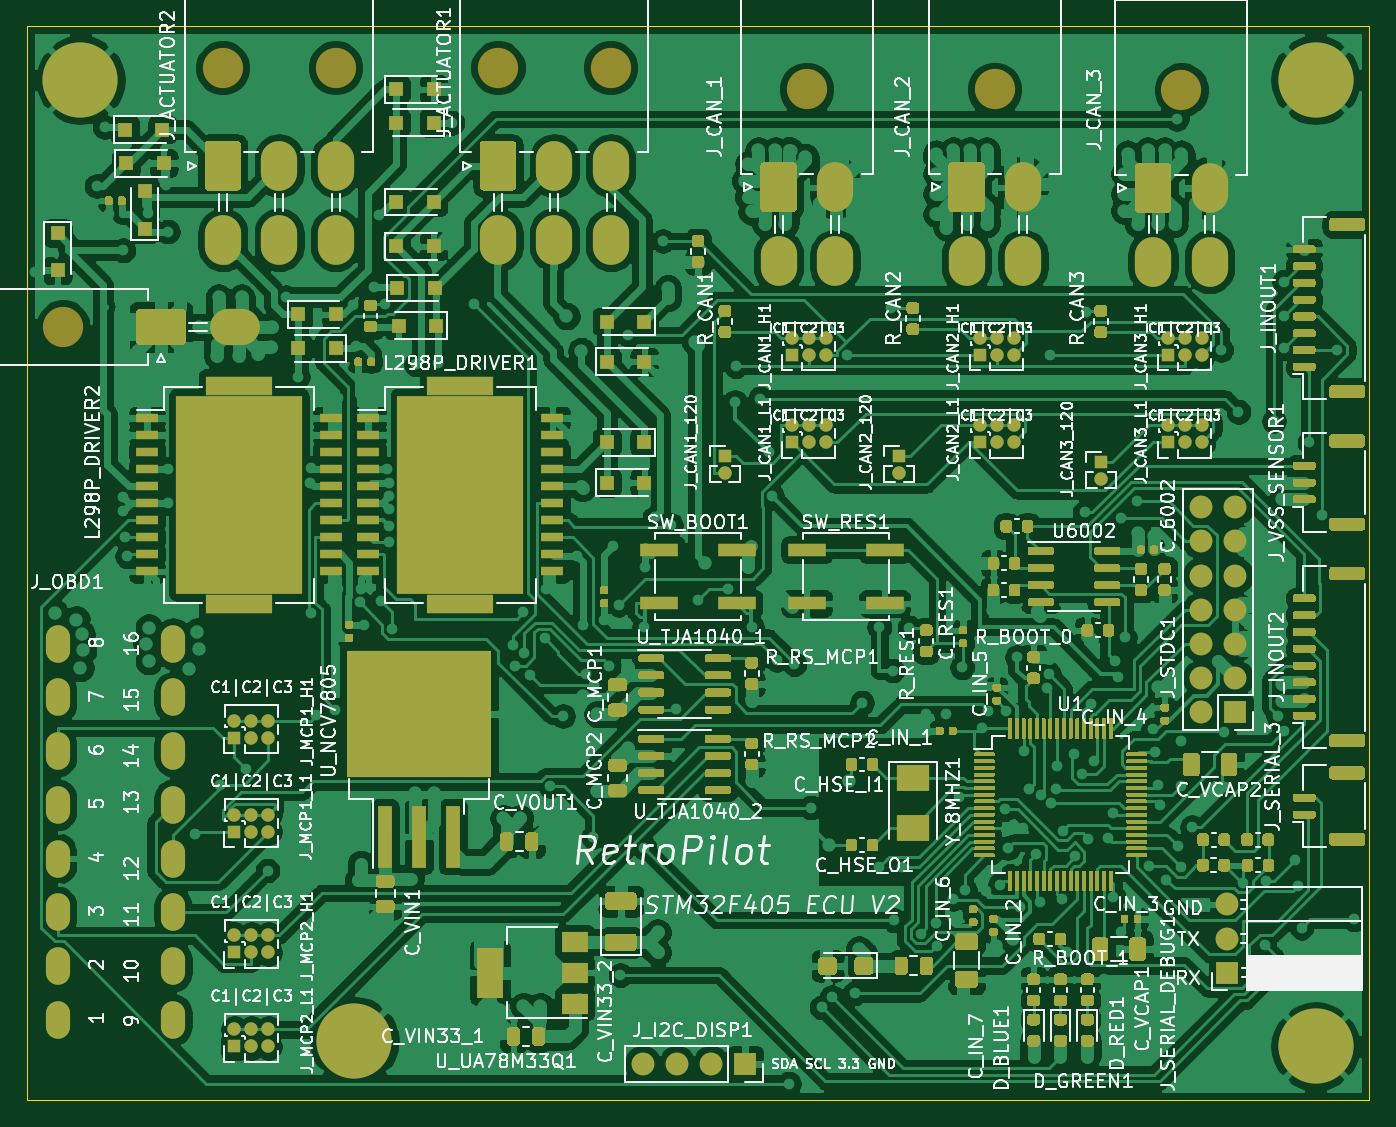
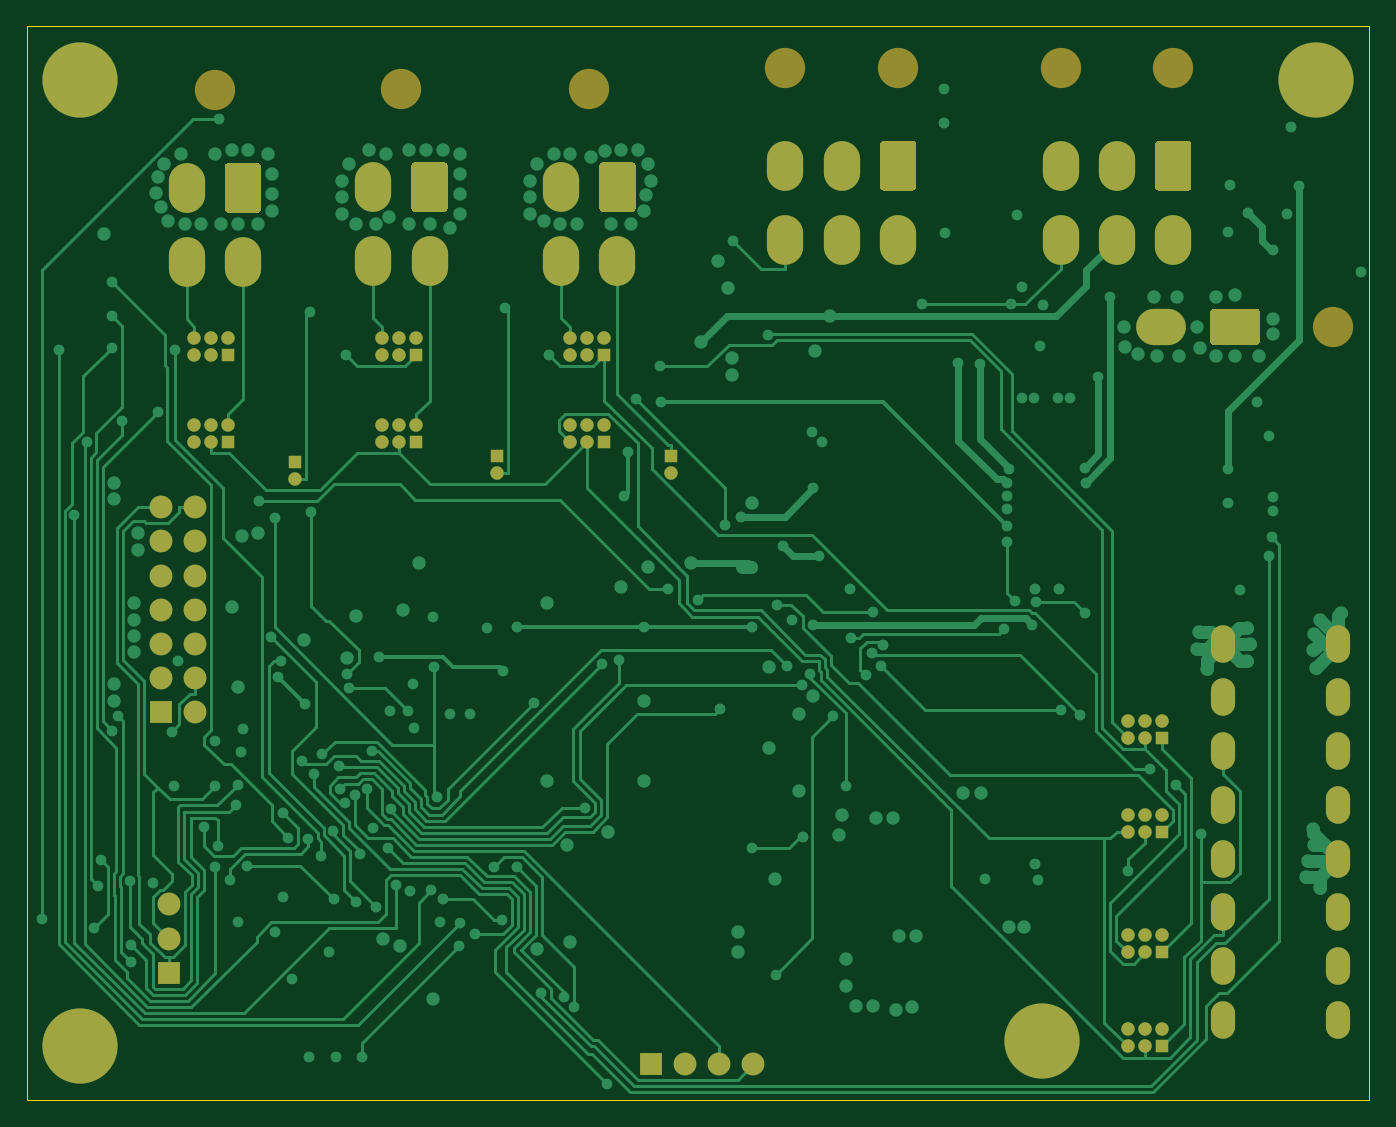
Circuit board: 11 layer files. Board 100.0 x 80.0 mm.
- bottom_copper: retropilot_stm32f405_ecu-B_Cu.gbr (51176 bytes)
- bottom_mask: retropilot_stm32f405_ecu-B_Mask.gbr (6316 bytes)
- paste: retropilot_stm32f405_ecu-B_Paste.gbr (553 bytes)
- bottom_silk: retropilot_stm32f405_ecu-B_SilkS.gbr (554 bytes)
- outline: retropilot_stm32f405_ecu-Edge_Cuts.gbr (789 bytes)
- top_copper: retropilot_stm32f405_ecu-F_Cu.gbr (592728 bytes)
- top_mask: retropilot_stm32f405_ecu-F_Mask.gbr (82329 bytes)
- paste: retropilot_stm32f405_ecu-F_Paste.gbr (76637 bytes)
- top_silk: retropilot_stm32f405_ecu-F_SilkS.gbr (179066 bytes)
- inner_copper: retropilot_stm32f405_ecu-In1_Cu.gbr (461551 bytes)
- inner_copper: retropilot_stm32f405_ecu-In2_Cu.gbr (461037 bytes)

=== bottom_copper: retropilot_stm32f405_ecu-B_Cu.gbr (51176 bytes, source omitted) ===
=== bottom_mask: retropilot_stm32f405_ecu-B_Mask.gbr ===
G04 #@! TF.GenerationSoftware,KiCad,Pcbnew,5.1.6-c6e7f7d~87~ubuntu18.04.1*
G04 #@! TF.CreationDate,2020-08-26T01:47:06+02:00*
G04 #@! TF.ProjectId,retropilot_stm32f405_ecu,72657472-6f70-4696-9c6f-745f73746d33,rev?*
G04 #@! TF.SameCoordinates,Original*
G04 #@! TF.FileFunction,Soldermask,Bot*
G04 #@! TF.FilePolarity,Negative*
%FSLAX46Y46*%
G04 Gerber Fmt 4.6, Leading zero omitted, Abs format (unit mm)*
G04 Created by KiCad (PCBNEW 5.1.6-c6e7f7d~87~ubuntu18.04.1) date 2020-08-26 01:47:06*
%MOMM*%
%LPD*%
G01*
G04 APERTURE LIST*
%ADD10O,1.700000X1.700000*%
%ADD11R,1.700000X1.700000*%
%ADD12O,3.700000X2.700000*%
%ADD13C,3.000000*%
%ADD14O,1.800000X2.800000*%
%ADD15O,1.000000X1.000000*%
%ADD16R,1.000000X1.000000*%
%ADD17O,2.700000X3.700000*%
%ADD18C,5.600000*%
G04 APERTURE END LIST*
D10*
X120400000Y-94420000D03*
X120400000Y-96960000D03*
D11*
X120400000Y-99500000D03*
G36*
G01*
X42599999Y-52750000D02*
X39400001Y-52750000D01*
G75*
G02*
X39150000Y-52499999I0J250001D01*
G01*
X39150000Y-50300001D01*
G75*
G02*
X39400001Y-50050000I250001J0D01*
G01*
X42599999Y-50050000D01*
G75*
G02*
X42850000Y-50300001I0J-250001D01*
G01*
X42850000Y-52499999D01*
G75*
G02*
X42599999Y-52750000I-250001J0D01*
G01*
G37*
D12*
X46500000Y-51400000D03*
D13*
X33700000Y-51400000D03*
D14*
X33300000Y-103000000D03*
X33300000Y-99000000D03*
X33300000Y-91000000D03*
X33300000Y-95000000D03*
X33300000Y-79000000D03*
X33300000Y-87000000D03*
X33300000Y-83000000D03*
X33300000Y-75000000D03*
X41900000Y-91000000D03*
X41900000Y-75000000D03*
X41900000Y-83000000D03*
X41900000Y-79000000D03*
X41900000Y-95000000D03*
X41900000Y-103000000D03*
X41900000Y-99000000D03*
X41900000Y-87000000D03*
D15*
X49000000Y-103730000D03*
X49000000Y-105000000D03*
X47730000Y-103730000D03*
X47730000Y-105000000D03*
X46460000Y-103730000D03*
D16*
X46460000Y-105000000D03*
D15*
X49000000Y-96730000D03*
X49000000Y-98000000D03*
X47730000Y-96730000D03*
X47730000Y-98000000D03*
X46460000Y-96730000D03*
D16*
X46460000Y-98000000D03*
D15*
X49000000Y-87730000D03*
X49000000Y-89000000D03*
X47730000Y-87730000D03*
X47730000Y-89000000D03*
X46460000Y-87730000D03*
D16*
X46460000Y-89000000D03*
D15*
X49000000Y-80730000D03*
X49000000Y-82000000D03*
X47730000Y-80730000D03*
X47730000Y-82000000D03*
X46460000Y-80730000D03*
D16*
X46460000Y-82000000D03*
D15*
X118540000Y-58730000D03*
X118540000Y-60000000D03*
X117270000Y-58730000D03*
X117270000Y-60000000D03*
X116000000Y-58730000D03*
D16*
X116000000Y-60000000D03*
D15*
X118540000Y-52230000D03*
X118540000Y-53500000D03*
X117270000Y-52230000D03*
X117270000Y-53500000D03*
X116000000Y-52230000D03*
D16*
X116000000Y-53500000D03*
D15*
X104540000Y-58730000D03*
X104540000Y-60000000D03*
X103270000Y-58730000D03*
X103270000Y-60000000D03*
X102000000Y-58730000D03*
D16*
X102000000Y-60000000D03*
D15*
X104540000Y-52230000D03*
X104540000Y-53500000D03*
X103270000Y-52230000D03*
X103270000Y-53500000D03*
X102000000Y-52230000D03*
D16*
X102000000Y-53500000D03*
D15*
X90540000Y-58730000D03*
X90540000Y-60000000D03*
X89270000Y-58730000D03*
X89270000Y-60000000D03*
X88000000Y-58730000D03*
D16*
X88000000Y-60000000D03*
D15*
X90540000Y-52230000D03*
X90540000Y-53500000D03*
X89270000Y-52230000D03*
X89270000Y-53500000D03*
X88000000Y-52230000D03*
D16*
X88000000Y-53500000D03*
D15*
X111000000Y-62730000D03*
D16*
X111000000Y-61460000D03*
D15*
X96000000Y-62270000D03*
D16*
X96000000Y-61000000D03*
D15*
X83000000Y-62270000D03*
D16*
X83000000Y-61000000D03*
G36*
G01*
X44250000Y-40999999D02*
X44250000Y-37800001D01*
G75*
G02*
X44500001Y-37550000I250001J0D01*
G01*
X46699999Y-37550000D01*
G75*
G02*
X46950000Y-37800001I0J-250001D01*
G01*
X46950000Y-40999999D01*
G75*
G02*
X46699999Y-41250000I-250001J0D01*
G01*
X44500001Y-41250000D01*
G75*
G02*
X44250000Y-40999999I0J250001D01*
G01*
G37*
D17*
X49800000Y-39400000D03*
X54000000Y-39400000D03*
X45600000Y-44900000D03*
X49800000Y-44900000D03*
X54000000Y-44900000D03*
D13*
X45600000Y-32100000D03*
X54000000Y-32100000D03*
D18*
X55400000Y-104600000D03*
X127000000Y-105000000D03*
X127000000Y-33000000D03*
X35000000Y-33000000D03*
D10*
X118460000Y-64840000D03*
X121000000Y-64840000D03*
X118460000Y-67380000D03*
X121000000Y-67380000D03*
X118460000Y-69920000D03*
X121000000Y-69920000D03*
X118460000Y-72460000D03*
X121000000Y-72460000D03*
X118460000Y-75000000D03*
X121000000Y-75000000D03*
X118460000Y-77540000D03*
X121000000Y-77540000D03*
X118460000Y-80080000D03*
D11*
X121000000Y-80080000D03*
D10*
X76880000Y-106300000D03*
X79420000Y-106300000D03*
X81960000Y-106300000D03*
D11*
X84500000Y-106300000D03*
G36*
G01*
X113550000Y-42649999D02*
X113550000Y-39450001D01*
G75*
G02*
X113800001Y-39200000I250001J0D01*
G01*
X115999999Y-39200000D01*
G75*
G02*
X116250000Y-39450001I0J-250001D01*
G01*
X116250000Y-42649999D01*
G75*
G02*
X115999999Y-42900000I-250001J0D01*
G01*
X113800001Y-42900000D01*
G75*
G02*
X113550000Y-42649999I0J250001D01*
G01*
G37*
D17*
X119100000Y-41050000D03*
X114900000Y-46550000D03*
X119100000Y-46550000D03*
D13*
X117000000Y-33750000D03*
G36*
G01*
X99650000Y-42599999D02*
X99650000Y-39400001D01*
G75*
G02*
X99900001Y-39150000I250001J0D01*
G01*
X102099999Y-39150000D01*
G75*
G02*
X102350000Y-39400001I0J-250001D01*
G01*
X102350000Y-42599999D01*
G75*
G02*
X102099999Y-42850000I-250001J0D01*
G01*
X99900001Y-42850000D01*
G75*
G02*
X99650000Y-42599999I0J250001D01*
G01*
G37*
D17*
X105200000Y-41000000D03*
X101000000Y-46500000D03*
X105200000Y-46500000D03*
D13*
X103100000Y-33700000D03*
G36*
G01*
X85650000Y-42599999D02*
X85650000Y-39400001D01*
G75*
G02*
X85900001Y-39150000I250001J0D01*
G01*
X88099999Y-39150000D01*
G75*
G02*
X88350000Y-39400001I0J-250001D01*
G01*
X88350000Y-42599999D01*
G75*
G02*
X88099999Y-42850000I-250001J0D01*
G01*
X85900001Y-42850000D01*
G75*
G02*
X85650000Y-42599999I0J250001D01*
G01*
G37*
D17*
X91200000Y-41000000D03*
X87000000Y-46500000D03*
X91200000Y-46500000D03*
D13*
X89100000Y-33700000D03*
G36*
G01*
X64750000Y-40999999D02*
X64750000Y-37800001D01*
G75*
G02*
X65000001Y-37550000I250001J0D01*
G01*
X67199999Y-37550000D01*
G75*
G02*
X67450000Y-37800001I0J-250001D01*
G01*
X67450000Y-40999999D01*
G75*
G02*
X67199999Y-41250000I-250001J0D01*
G01*
X65000001Y-41250000D01*
G75*
G02*
X64750000Y-40999999I0J250001D01*
G01*
G37*
D17*
X70300000Y-39400000D03*
X74500000Y-39400000D03*
X66100000Y-44900000D03*
X70300000Y-44900000D03*
X74500000Y-44900000D03*
D13*
X66100000Y-32100000D03*
X74500000Y-32100000D03*
M02*

=== paste: retropilot_stm32f405_ecu-B_Paste.gbr ===
G04 #@! TF.GenerationSoftware,KiCad,Pcbnew,5.1.6-c6e7f7d~87~ubuntu18.04.1*
G04 #@! TF.CreationDate,2020-08-26T01:47:06+02:00*
G04 #@! TF.ProjectId,retropilot_stm32f405_ecu,72657472-6f70-4696-9c6f-745f73746d33,rev?*
G04 #@! TF.SameCoordinates,Original*
G04 #@! TF.FileFunction,Paste,Bot*
G04 #@! TF.FilePolarity,Positive*
%FSLAX46Y46*%
G04 Gerber Fmt 4.6, Leading zero omitted, Abs format (unit mm)*
G04 Created by KiCad (PCBNEW 5.1.6-c6e7f7d~87~ubuntu18.04.1) date 2020-08-26 01:47:06*
%MOMM*%
%LPD*%
G01*
G04 APERTURE LIST*
G04 APERTURE END LIST*
M02*

=== bottom_silk: retropilot_stm32f405_ecu-B_SilkS.gbr ===
G04 #@! TF.GenerationSoftware,KiCad,Pcbnew,5.1.6-c6e7f7d~87~ubuntu18.04.1*
G04 #@! TF.CreationDate,2020-08-26T01:47:06+02:00*
G04 #@! TF.ProjectId,retropilot_stm32f405_ecu,72657472-6f70-4696-9c6f-745f73746d33,rev?*
G04 #@! TF.SameCoordinates,Original*
G04 #@! TF.FileFunction,Legend,Bot*
G04 #@! TF.FilePolarity,Positive*
%FSLAX46Y46*%
G04 Gerber Fmt 4.6, Leading zero omitted, Abs format (unit mm)*
G04 Created by KiCad (PCBNEW 5.1.6-c6e7f7d~87~ubuntu18.04.1) date 2020-08-26 01:47:06*
%MOMM*%
%LPD*%
G01*
G04 APERTURE LIST*
G04 APERTURE END LIST*
M02*

=== outline: retropilot_stm32f405_ecu-Edge_Cuts.gbr ===
G04 #@! TF.GenerationSoftware,KiCad,Pcbnew,5.1.6-c6e7f7d~87~ubuntu18.04.1*
G04 #@! TF.CreationDate,2020-08-26T01:47:06+02:00*
G04 #@! TF.ProjectId,retropilot_stm32f405_ecu,72657472-6f70-4696-9c6f-745f73746d33,rev?*
G04 #@! TF.SameCoordinates,Original*
G04 #@! TF.FileFunction,Profile,NP*
%FSLAX46Y46*%
G04 Gerber Fmt 4.6, Leading zero omitted, Abs format (unit mm)*
G04 Created by KiCad (PCBNEW 5.1.6-c6e7f7d~87~ubuntu18.04.1) date 2020-08-26 01:47:06*
%MOMM*%
%LPD*%
G01*
G04 APERTURE LIST*
G04 #@! TA.AperFunction,Profile*
%ADD10C,0.100000*%
G04 #@! TD*
G04 APERTURE END LIST*
D10*
X31000000Y-109000000D02*
X31000000Y-29000000D01*
X131000000Y-109000000D02*
X31000000Y-109000000D01*
X131000000Y-29000000D02*
X131000000Y-109000000D01*
X31000000Y-29000000D02*
X131000000Y-29000000D01*
M02*

=== top_copper: retropilot_stm32f405_ecu-F_Cu.gbr (592728 bytes, source omitted) ===
=== top_mask: retropilot_stm32f405_ecu-F_Mask.gbr (82329 bytes, source omitted) ===
=== paste: retropilot_stm32f405_ecu-F_Paste.gbr (76637 bytes, source omitted) ===
=== top_silk: retropilot_stm32f405_ecu-F_SilkS.gbr (179066 bytes, source omitted) ===
=== inner_copper: retropilot_stm32f405_ecu-In1_Cu.gbr (461551 bytes, source omitted) ===
=== inner_copper: retropilot_stm32f405_ecu-In2_Cu.gbr (461037 bytes, source omitted) ===
